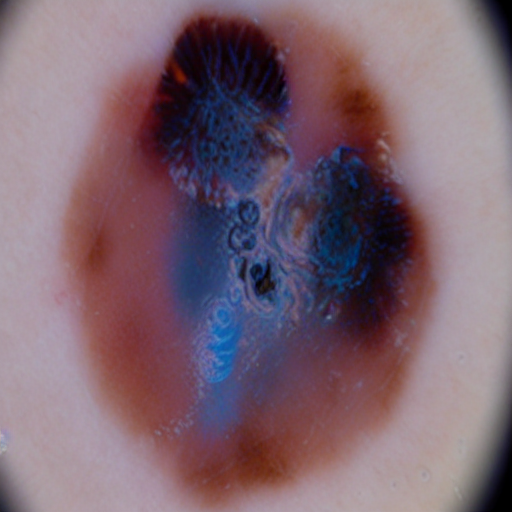
Generation parameters embedded in this image by AUTOMATIC1111 Stable Diffusion web UI or a fork of it (Forge, ...) (PNG 'parameters' text chunk):
Malignant mole on skin
Steps: 22, Sampler: DDIM, CFG scale: 7, Seed: 871638838, Face restoration: CodeFormer, Size: 512x512, Model hash: 8d72386f9b, Model: Skin Mole_311760_lora, Version: v1.5.1